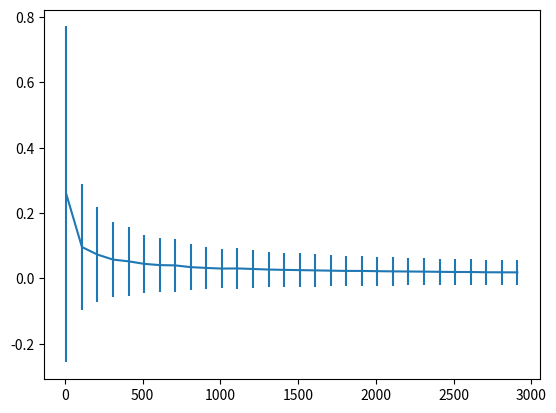

Here is the Python script that generated this plot:
import numpy as np
import scipy.stats
import matplotlib.pyplot as plt
import math

population = np.random.randn(10000)

x = []
y = []
yerr = []

for i in range(10, 3000, 100):
    sample = np.random.choice(population, size=i)
    sem = sample.std() / math.sqrt(i)
    x.append(i)
    y.append(sem)
    yerr.append(2 * sem)

plt.errorbar(x, y, yerr=yerr)
plt.show()
